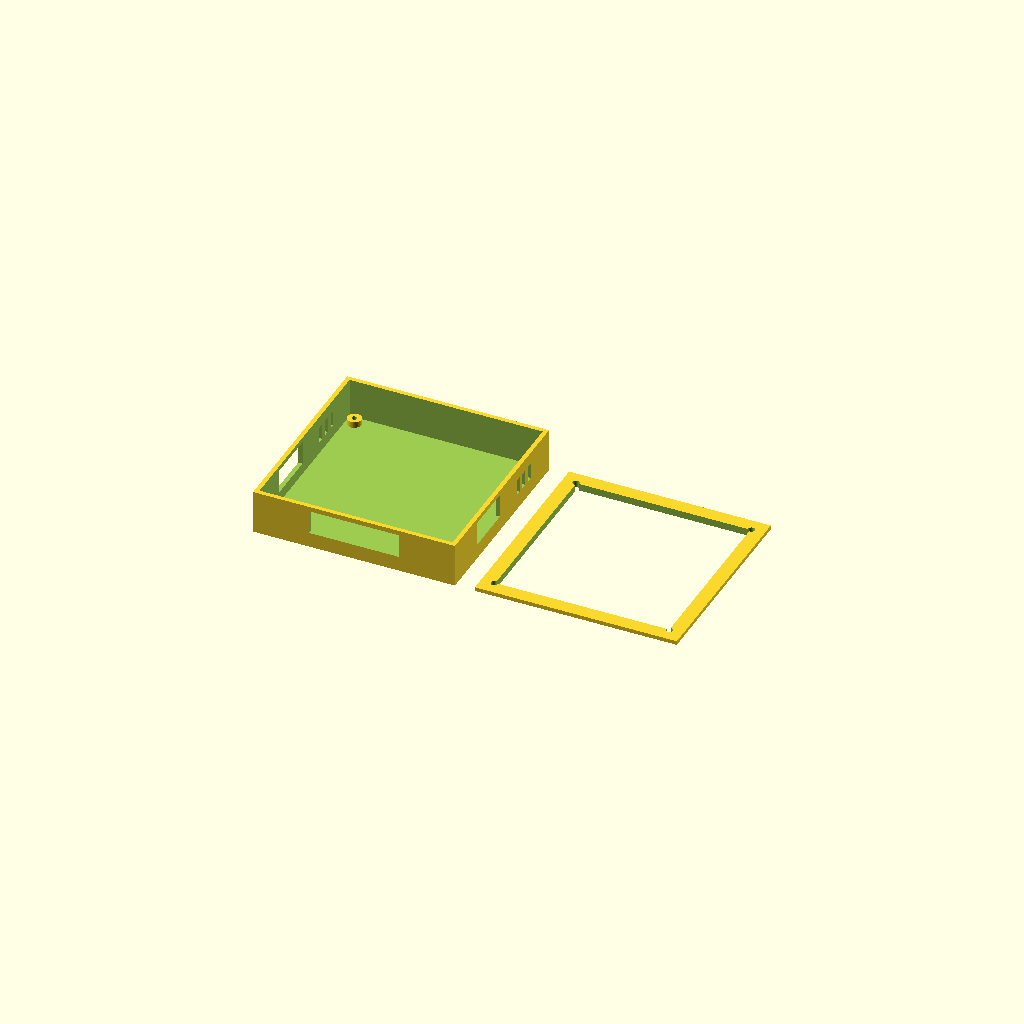
Cell 1: rendered with the file's own defaults.
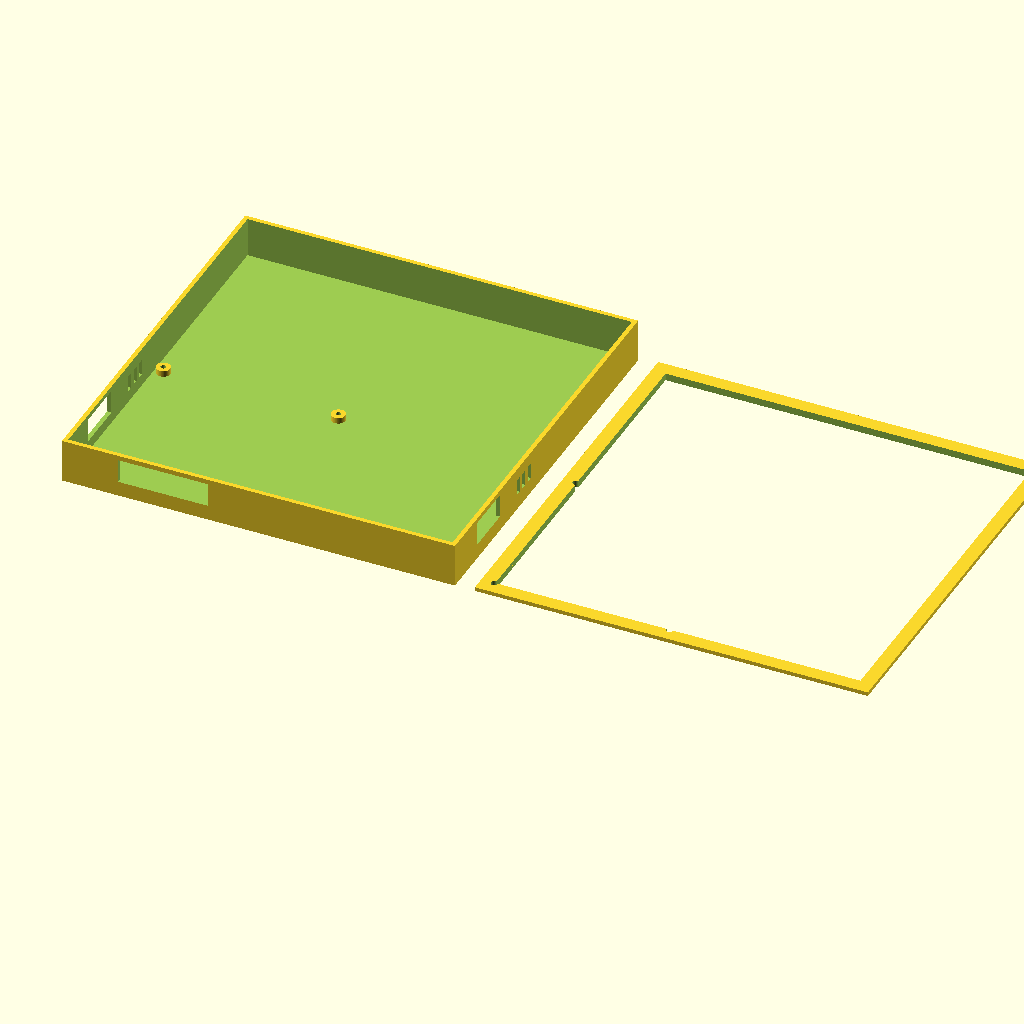
Cell 2: the same model with BOARD = 192.
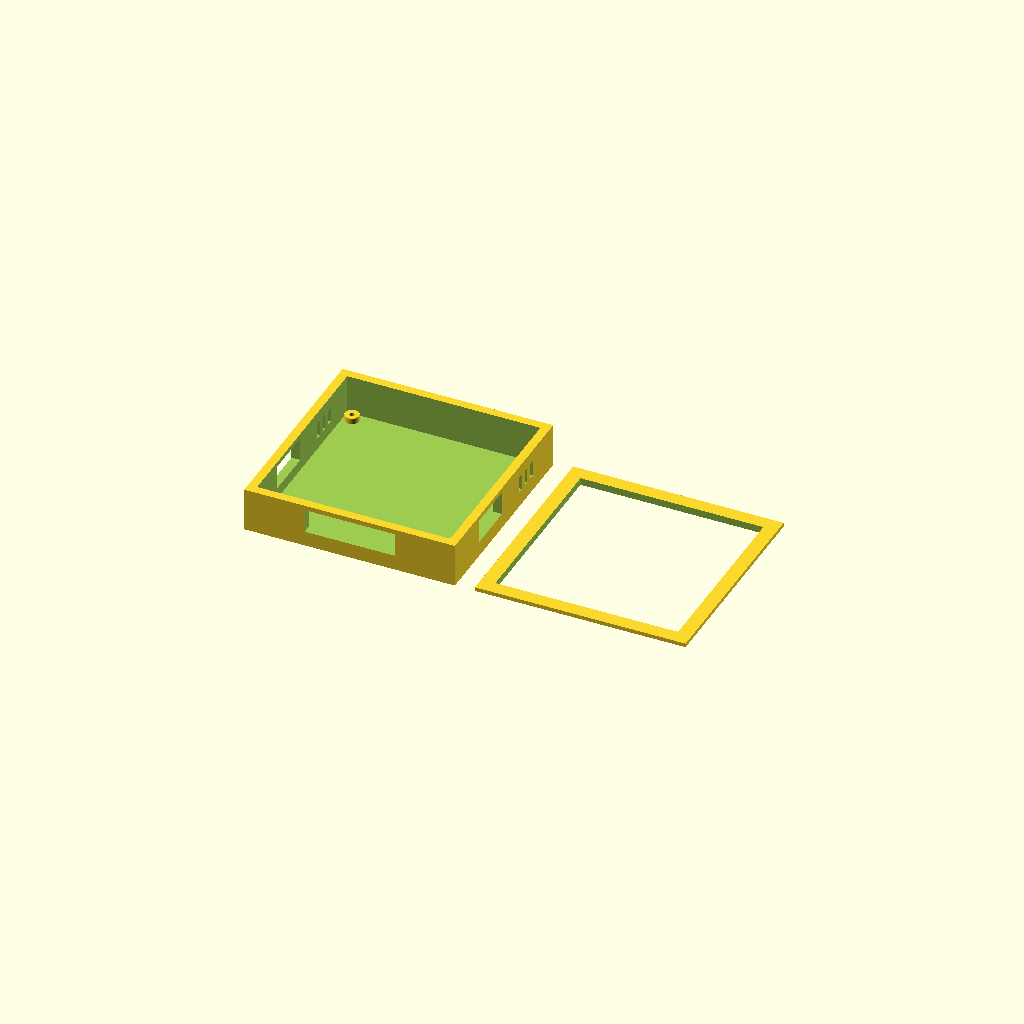
Cell 3: the same model with WALL = 4.4.
All cells are drawn from one camera (rotation 55°, 0°, 25°, orthographic, colour scheme Cornfield), so only the parameter changes between them.
OpenSCAD source file doc/case/fe16_case.scad:
// ============================================================================
// 瞬迹 FE-16 前端板 · 外壳（参数化，3D 打印）
//
// 用法：装 OpenSCAD → 打开本文件 → F6 渲染 → F7 导出 STL。
//   只出底壳： 把最后一行的 lid(); 注释掉
//   只出上盖： 把最后一行的 base(); 注释掉
//
// 坐标系：X 右、Y 向里、Z 向上。
//   板坐标 = (0,0) 在板的左下角；**J5 侧是 y=0 的那条边**（贴 Y=0 墙）。
//   外壳在板坐标外再包一层 CLEAR + WALL。
//
// 板子实测（来自 pcb/frontend16/fe16_design.py）：
//   96 × 96 mm，厚 1.6；安装孔 3.2 于 (4,4)(92,4)(4,92)(92,92)
//   J5 (2×18) pin1 @ (26.4, 6.5)，列距 2.54 → x 26.4..69.58
//   JA (2×10) pin1 @ (10.27,22.0) 竖排 → y 22.0..44.86，x 7.73/10.27
//   JB (2×10) 镜像 → y 22.0..44.86，x 83.19/85.73
//   TP 测试点：TP1-16(A) 底排 y=77；TP17-32(B) y=83；TP33-48(b_raw) y=17
// ============================================================================

$fn = 64;

// ---------------- 板子 ----------------
BOARD      = 96;
PCB_T      = 1.6;
CLEAR      = 0.5;    // 板边与内壁间隙（每边）
WALL       = 2.2;
FLOOR      = 2.0;
PCB_Z      = 5.0;    // PCB 底面离外壳底面 → 板下留 3mm 给焊点
INTERIOR_H = 20.0;   // 内腔净高（从外壳底面算到内腔顶）
LID_T      = 2.0;
LID_LIP    = 1.6;    // 上盖插入内腔的凸缘
LID_CLR    = 0.35;   // 凸缘与内壁的配合间隙
LID_BORDER = 7.0;    // 上盖边框宽（中间开观察窗）

INNER = BOARD + 2*CLEAR;      // 96.9
OUTER = INNER + 2*WALL;       // 101.3

// ---------------- 安装孔 ----------------
MH          = [[4,4],[92,4],[4,92],[92,92]];
MH_D        = 3.2;    // 板上安装孔（M3 通孔）
MH_D_CLEAR  = 3.4;    // 上盖过孔（M3 间隙）
STANDOFF_D  = 7.0;
SCREW_PILOT = 2.6;    // M3 自攻底孔
SCREW_DEPTH = 6.0;

// ---------------- 接口开口 ----------------
J5_X0 = 26.4 - 1.0;  J5_X1 = 69.58 + 1.0;
JA_Y0 = 22.0 - 1.0;  JA_Y1 = 44.86 + 1.0;
JB_Y0 = 22.0 - 1.0;  JB_Y1 = 44.86 + 1.0;
SLOT_Z0 = PCB_Z + PCB_T + 1.0;   // 板面上方留 1mm
SLOT_H  = 12.0;                  // 开口高（IDC 简牛 ~9mm，留余量）

// ---------------- 坐标换算 ----------------
function bx(x) = WALL + CLEAR + x;   // 板 x → 外壳 x
function by(y) = WALL + CLEAR + y;   // 板 y → 外壳 y

// ============================ 底壳 ============================
module base() {
    difference() {
        union() {
            // 外形 + 内腔
            difference() {
                cube([OUTER, OUTER, FLOOR + INTERIOR_H]);
                translate([WALL, WALL, FLOOR])
                    cube([INNER, INNER, INTERIOR_H + 1]);
            }
            // 四个 PCB 支撑柱（带自攻底孔）
            for (p = MH)
                translate([bx(p[0]), by(p[1]), FLOOR])
                    cylinder(d = STANDOFF_D, h = PCB_Z - FLOOR);
        }

        // 自攻螺丝底孔
        for (p = MH)
            translate([bx(p[0]), by(p[1]), PCB_Z - SCREW_DEPTH])
                cylinder(d = SCREW_PILOT, h = SCREW_DEPTH + 0.2);

        // --- J5 侧（Y=0 墙）：2×18 排线出口 ---
        translate([bx(J5_X0), -1, SLOT_Z0])
            cube([J5_X1 - J5_X0, WALL + 2, SLOT_H]);

        // --- JA 侧（X=0 墙）：A 端线束出口 ---
        translate([-1, by(JA_Y0), SLOT_Z0])
            cube([WALL + 2, JA_Y1 - JA_Y0, SLOT_H]);

        // --- JB 侧（X=OUTER 墙）：B 端线束出口 ---
        translate([OUTER - WALL - 1, by(JB_Y0), SLOT_Z0])
            cube([WALL + 2, JB_Y1 - JB_Y0, SLOT_H]);

        // --- 散热槽（左右两侧各 3 条，不挡线束）---
        for (i = [0:2])
            translate([-1, by(64) + i*6, FLOOR + 6])
                cube([WALL + 2, 3, 8]);
        for (i = [0:2])
            translate([OUTER - WALL - 1, by(64) + i*6, FLOOR + 6])
                cube([WALL + 2, 3, 8]);
    }
}

// ============================ 上盖 ============================
module lid() {
    difference() {
        union() {
            cube([OUTER, OUTER, LID_T]);
            // 插入内腔的凸缘
            translate([WALL + LID_CLR, WALL + LID_CLR, -LID_LIP])
                cube([INNER - 2*LID_CLR, INNER - 2*LID_CLR, LID_LIP]);
        }
        // 中央观察窗：能直接看到板子 / 夹示波器探头 / 换电阻
        translate([LID_BORDER, LID_BORDER, -LID_LIP - 1])
            cube([OUTER - 2*LID_BORDER, OUTER - 2*LID_BORDER,
                  LID_T + LID_LIP + 2]);
        // 四个螺丝过孔（从盖面拧进底壳支柱）
        for (p = MH)
            translate([bx(p[0]), by(p[1]), -LID_LIP - 1])
                cylinder(d = MH_D_CLEAR, h = LID_T + LID_LIP + 2);
    }
}

// ============================ 输出 ============================
// 摆在一起便于检查；导出时只留一个
translate([-OUTER - 10, 0, 0]) base();
lid();

// 调试：把板子和关键接口的投影画出来看开口对不对
// color("green", 0.3) translate([WALL+CLEAR, WALL+CLEAR, PCB_Z])
//     cube([BOARD, BOARD, PCB_T]);
Parameter table extracted from the source (name, type, default, range or options):
BOARD: number, default 96
PCB_T: number, default 1.6
CLEAR: number, default 0.5
WALL: number, default 2.2
FLOOR: number, default 2
PCB_Z: number, default 5
INTERIOR_H: number, default 20
LID_T: number, default 2
LID_LIP: number, default 1.6
LID_CLR: number, default 0.35
LID_BORDER: number, default 7
MH_D: number, default 3.2
MH_D_CLEAR: number, default 3.4
STANDOFF_D: number, default 7
SCREW_PILOT: number, default 2.6
SCREW_DEPTH: number, default 6
SLOT_H: number, default 12
